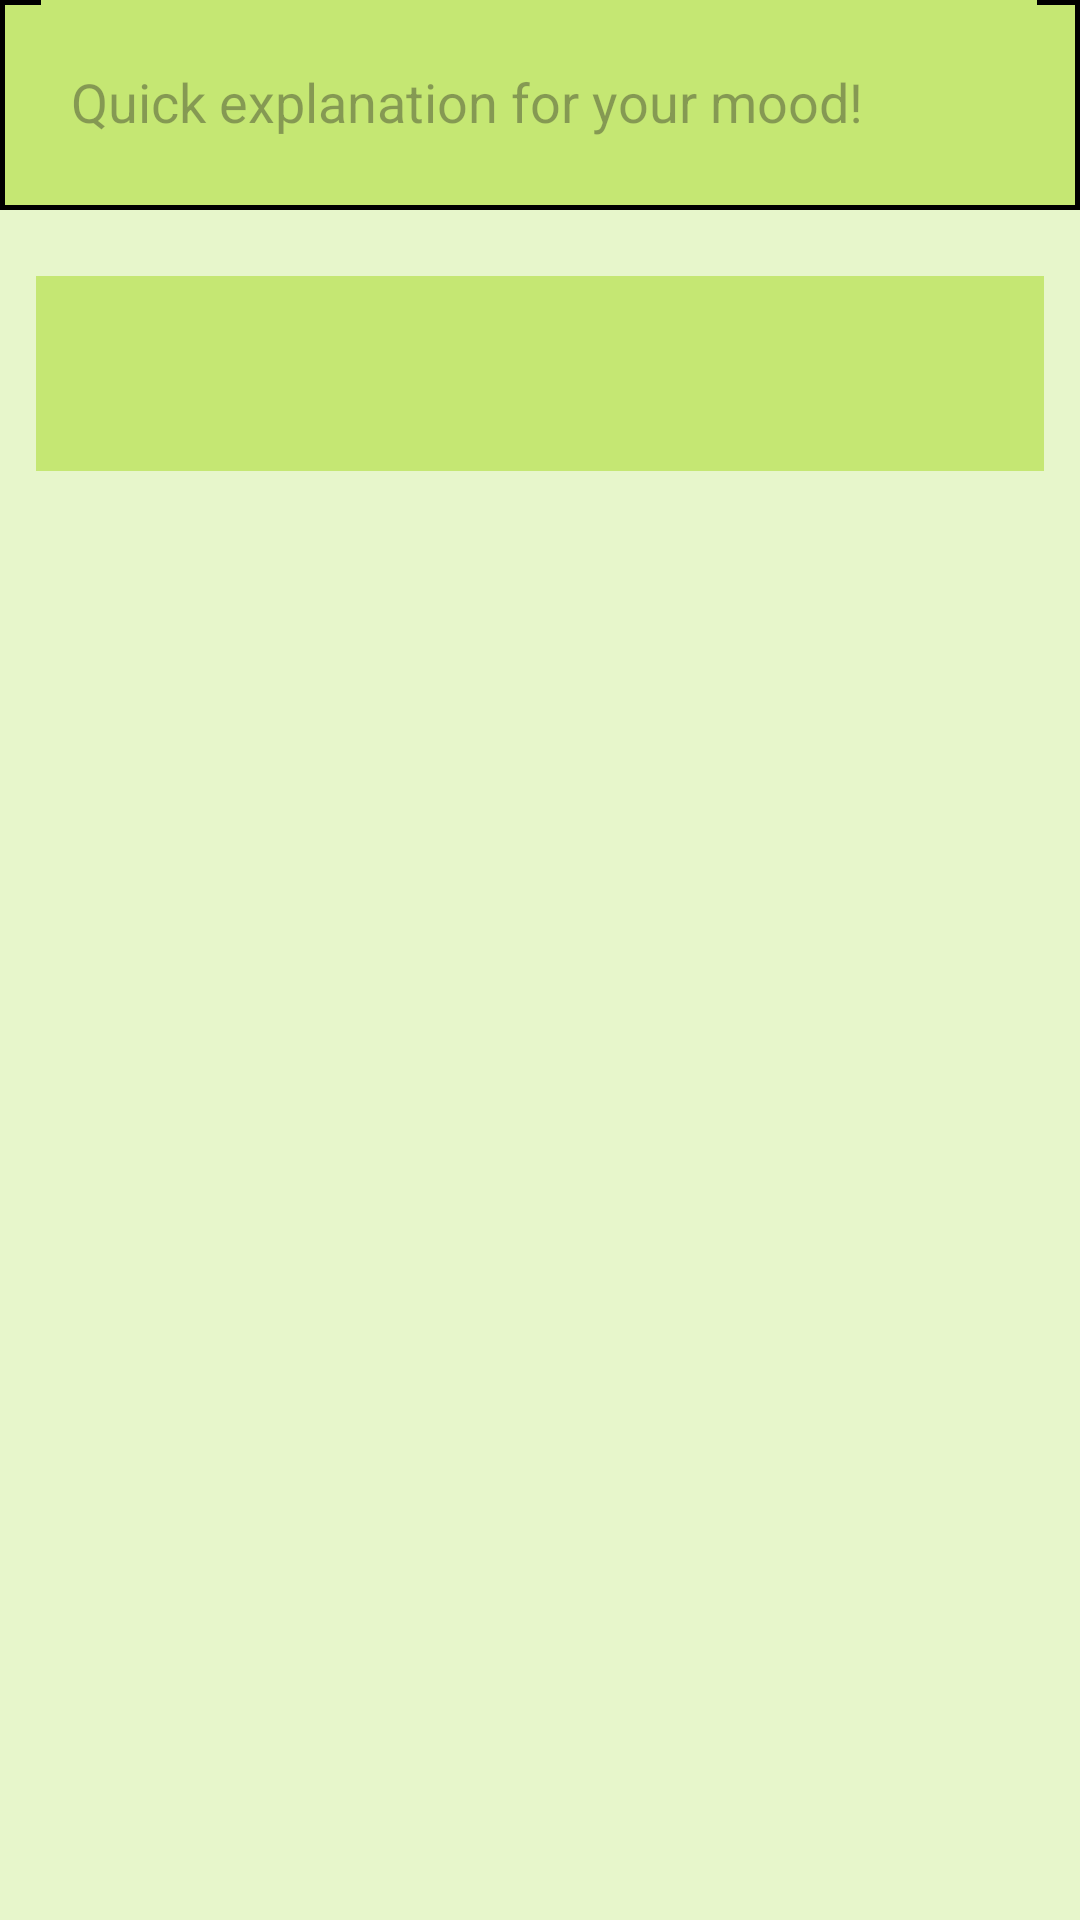

Reconstruct the res/layout file that produces this screen, plus the resources it refers to.
<!-- AndroidManifest.xml: application theme Theme.Superior_Intelligence -->
<!-- res/layout/create_mood_main.xml -->
<?xml version="1.0" encoding="utf-8"?>
<androidx.constraintlayout.widget.ConstraintLayout xmlns:android="http://schemas.android.com/apk/res/android"
    xmlns:app="http://schemas.android.com/apk/res-auto"
    xmlns:tools="http://schemas.android.com/tools"
    android:id="@+id/main_mood"
    android:layout_width="match_parent"
    android:layout_height="match_parent"
    android:background="@color/backgroundGreen">

    <androidx.appcompat.widget.Toolbar
        android:id="@+id/toolbar_main_mood"
        android:layout_width="match_parent"
        android:layout_height="70dp"
        android:background="@drawable/toolbar_background"
        android:foregroundTint="#4CAF50"
        app:layout_constraintEnd_toEndOf="parent"
        app:layout_constraintStart_toStartOf="parent"
        app:layout_constraintTop_toTopOf="parent" />

    
    <TextView
        android:id="@+id/header_title"
        android:layout_width="wrap_content"
        android:layout_height="wrap_content"
        android:text="MoodGram"
        android:textColor="@color/black"
        android:textSize="22sp"
        android:textStyle="bold"
        app:layout_constraintBottom_toBottomOf="@id/toolbar_main_mood"
        app:layout_constraintEnd_toEndOf="parent"
        app:layout_constraintStart_toStartOf="parent"
        app:layout_constraintTop_toTopOf="@id/toolbar_main_mood" />

    
    <ImageButton
        android:id="@+id/profile_back_button"
        android:layout_width="48dp"
        android:layout_height="48dp"
        android:layout_marginStart="10dp"
        android:background="?attr/selectableItemBackgroundBorderless"
        android:clickable="true"
        android:contentDescription="@string/content_desc_back_icon"
        android:focusable="true"
        android:scaleType="fitCenter"
        android:src="@drawable/back_arrow"
        app:layout_constraintBottom_toBottomOf="@id/toolbar_main_mood"
        app:layout_constraintStart_toStartOf="parent"
        app:layout_constraintTop_toTopOf="@id/toolbar_main_mood" />


    <EditText
        android:id="@+id/mood_reason_textbox"
        android:layout_width="332dp"
        android:layout_height="68dp"
        android:background="@color/buttonGreen"
        android:hint="@string/mood_explanation_hint"
        android:inputType="text"
        android:paddingStart="10dp"
        app:layout_constraintEnd_toEndOf="parent"
        app:layout_constraintHorizontal_bias="0.492"
        app:layout_constraintStart_toStartOf="parent"
        tools:layout_editor_absoluteY="86dp" />

    <androidx.constraintlayout.helper.widget.Layer
        android:layout_width="wrap_content"
        android:layout_height="wrap_content"
        app:constraint_referenced_ids="social_situation_dropdown"
        tools:layout_editor_absoluteX="12dp"
        tools:layout_editor_absoluteY="178dp" />

    <Spinner
        android:id="@+id/social_situation_dropdown"
        style="@style/Widget.AppCompat.Spinner"
        android:layout_width="336dp"
        android:layout_height="65dp"
        android:layout_marginTop="24dp"
        android:background="@color/buttonGreen"
        android:spinnerMode="dropdown"
        app:layout_constraintEnd_toEndOf="parent"
        app:layout_constraintStart_toStartOf="parent"
        app:layout_constraintTop_toBottomOf="@+id/mood_reason_textbox" />


</androidx.constraintlayout.widget.ConstraintLayout>
<!-- resources referenced by this layout -->
<resources>
  <color name="backgroundGreen">#E7F6CB</color>
  <color name="black">#FF000000</color>
  <color name="buttonGreen">#C5E773</color>
  <!-- drawable toolbar_background (drawable) -->
  <?xml version="1.0" encoding="utf-8"?>
  <shape xmlns:android="http://schemas.android.com/apk/res/android"
      android:shape="rectangle">
  
      <solid android:color="@color/buttonGreen"/>
  
      <stroke
          android:width="1.5dp"
          android:color="@color/black"/>
  
  </shape>
  <string name="content_desc_back_icon">Back</string>
  <string name="mood_explanation_hint">Quick explanation for your mood!</string>
  <style name="Theme.Superior_Intelligence" parent="Base.Theme.Superior_Intelligence" />
  <style name="Base.Theme.Superior_Intelligence" parent="Theme.Material3.DayNight.NoActionBar">
          
          
      </style>
</resources>
